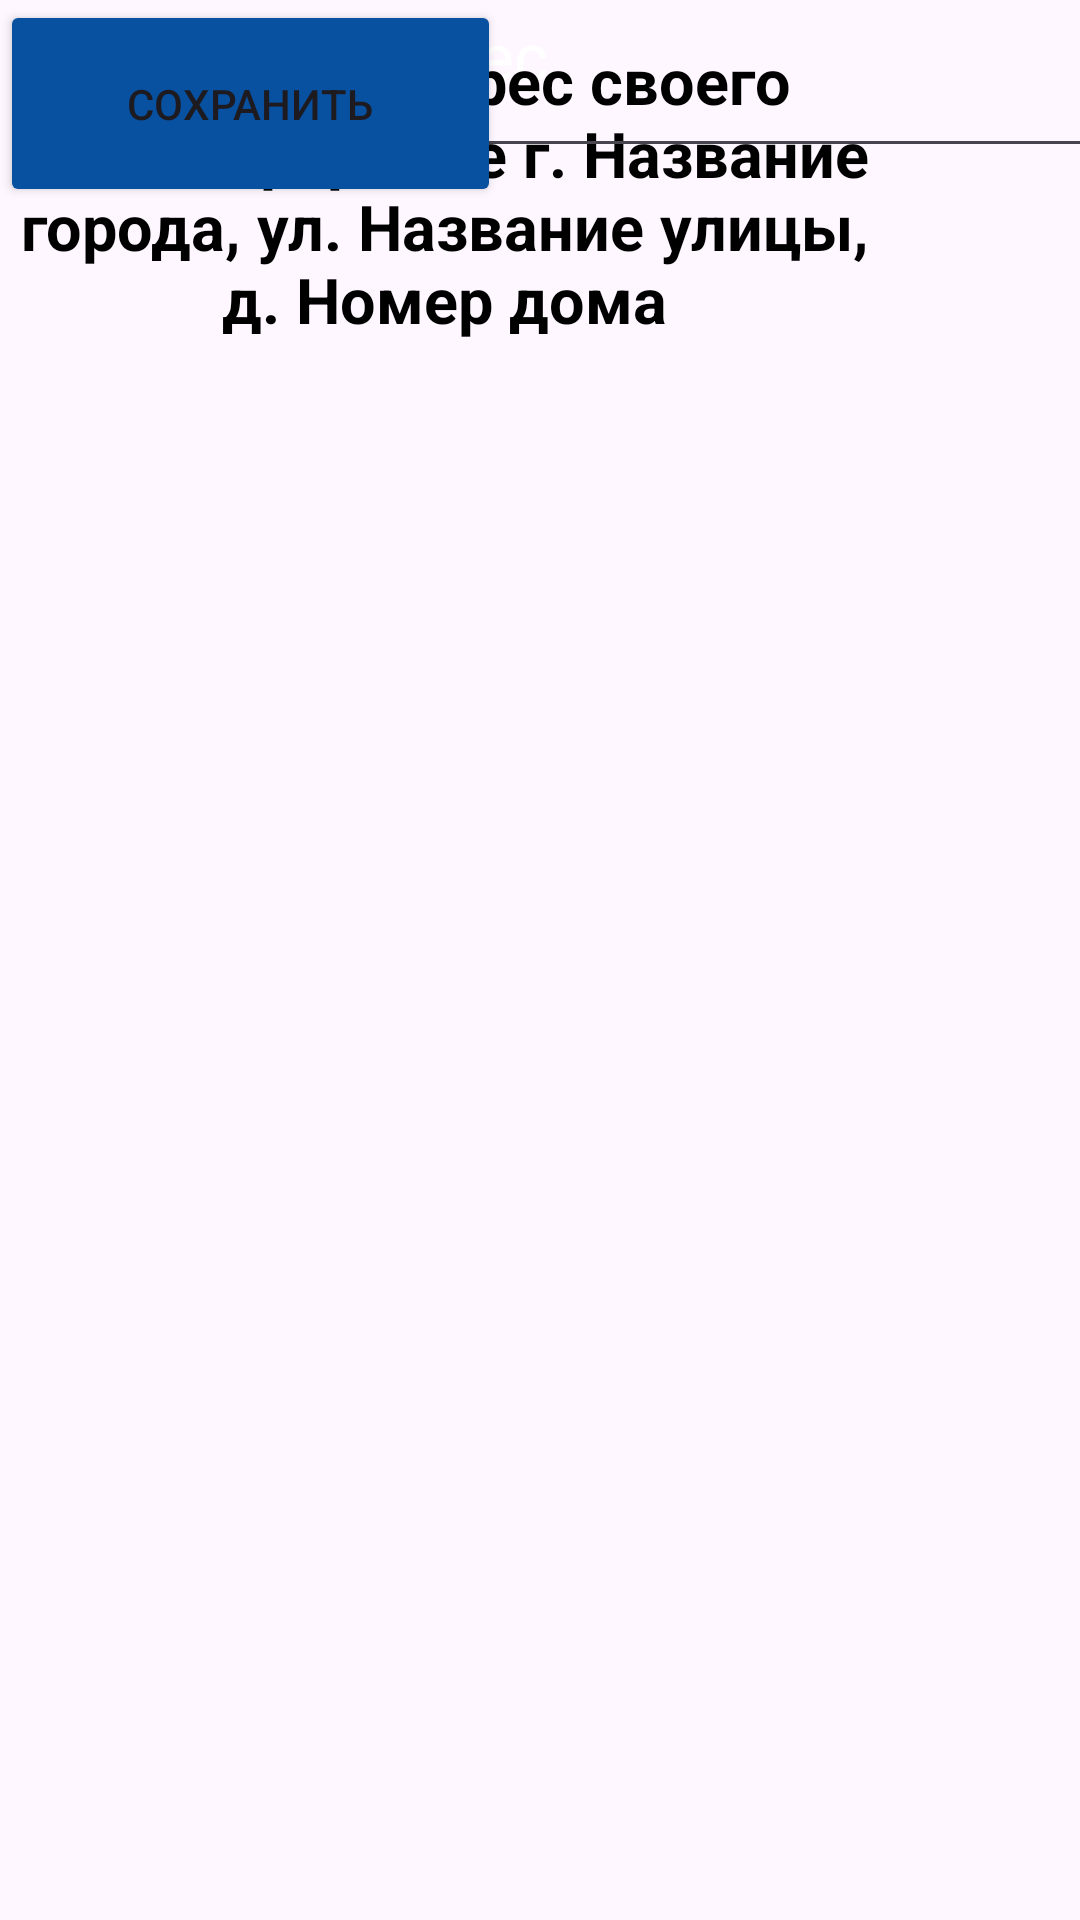

Layout XML and referenced resources for this Android screen:
<!-- AndroidManifest.xml: application theme Theme.Pp0202 -->
<!-- res/layout/activity_address.xml -->
<?xml version="1.0" encoding="utf-8"?>
<androidx.constraintlayout.widget.ConstraintLayout xmlns:android="http://schemas.android.com/apk/res/android"
    xmlns:app="http://schemas.android.com/apk/res-auto"
    xmlns:tools="http://schemas.android.com/tools"
    android:layout_width="match_parent"
    android:layout_height="match_parent"
    tools:context=".Address">

    <ImageView
        android:layout_width="413dp"
        android:layout_height="91dp"
        android:background="@drawable/rectangle_10_1"
        />

    <TextView
        android:id="@+id/textView"
        android:layout_width="198dp"
        android:layout_height="37dp"
        android:gravity="center"
        android:text="Добавить адрес"
        android:textColor="@color/white"
        android:textSize="22dp"
        tools:layout_editor_absoluteX="106dp"
        tools:layout_editor_absoluteY="28dp" />

    <TextView
        android:id="@+id/textView2"
        android:layout_width="296dp"
        android:layout_height="127dp"
        android:gravity="center"
        android:text="Добавьте адрес своего дома в формате г. Название города, ул. Название улицы, д. Номер дома"
        android:textColor="@color/black"
        android:textSize="21dp"
        android:textStyle="bold"
        tools:layout_editor_absoluteX="57dp"
        tools:layout_editor_absoluteY="145dp" />

    <Button
        android:id="@+id/button"
        android:layout_width="167dp"
        android:layout_height="69dp"
        android:backgroundTint="@color/blue"
        android:text="Сохранить"
        tools:layout_editor_absoluteX="122dp"
        tools:layout_editor_absoluteY="592dp" />

    <EditText
        android:id="@+id/editTextText"
        android:layout_width="365dp"
        android:layout_height="56dp"
        android:ems="10"
        android:hint="Адрес"
        android:inputType="text"
        tools:layout_editor_absoluteX="24dp"
        tools:layout_editor_absoluteY="343dp" />
</androidx.constraintlayout.widget.ConstraintLayout>
<!-- resources referenced by this layout -->
<resources>
  <color name="black">#FF000000</color>
  <color name="blue">#0850A0</color>
  <color name="white">#FFFFFFFF</color>
  <style name="Theme.Pp0202" parent="Base.Theme.Pp0202" />
  <style name="Base.Theme.Pp0202" parent="Theme.Material3.DayNight.NoActionBar">
          
          
      </style>
</resources>
